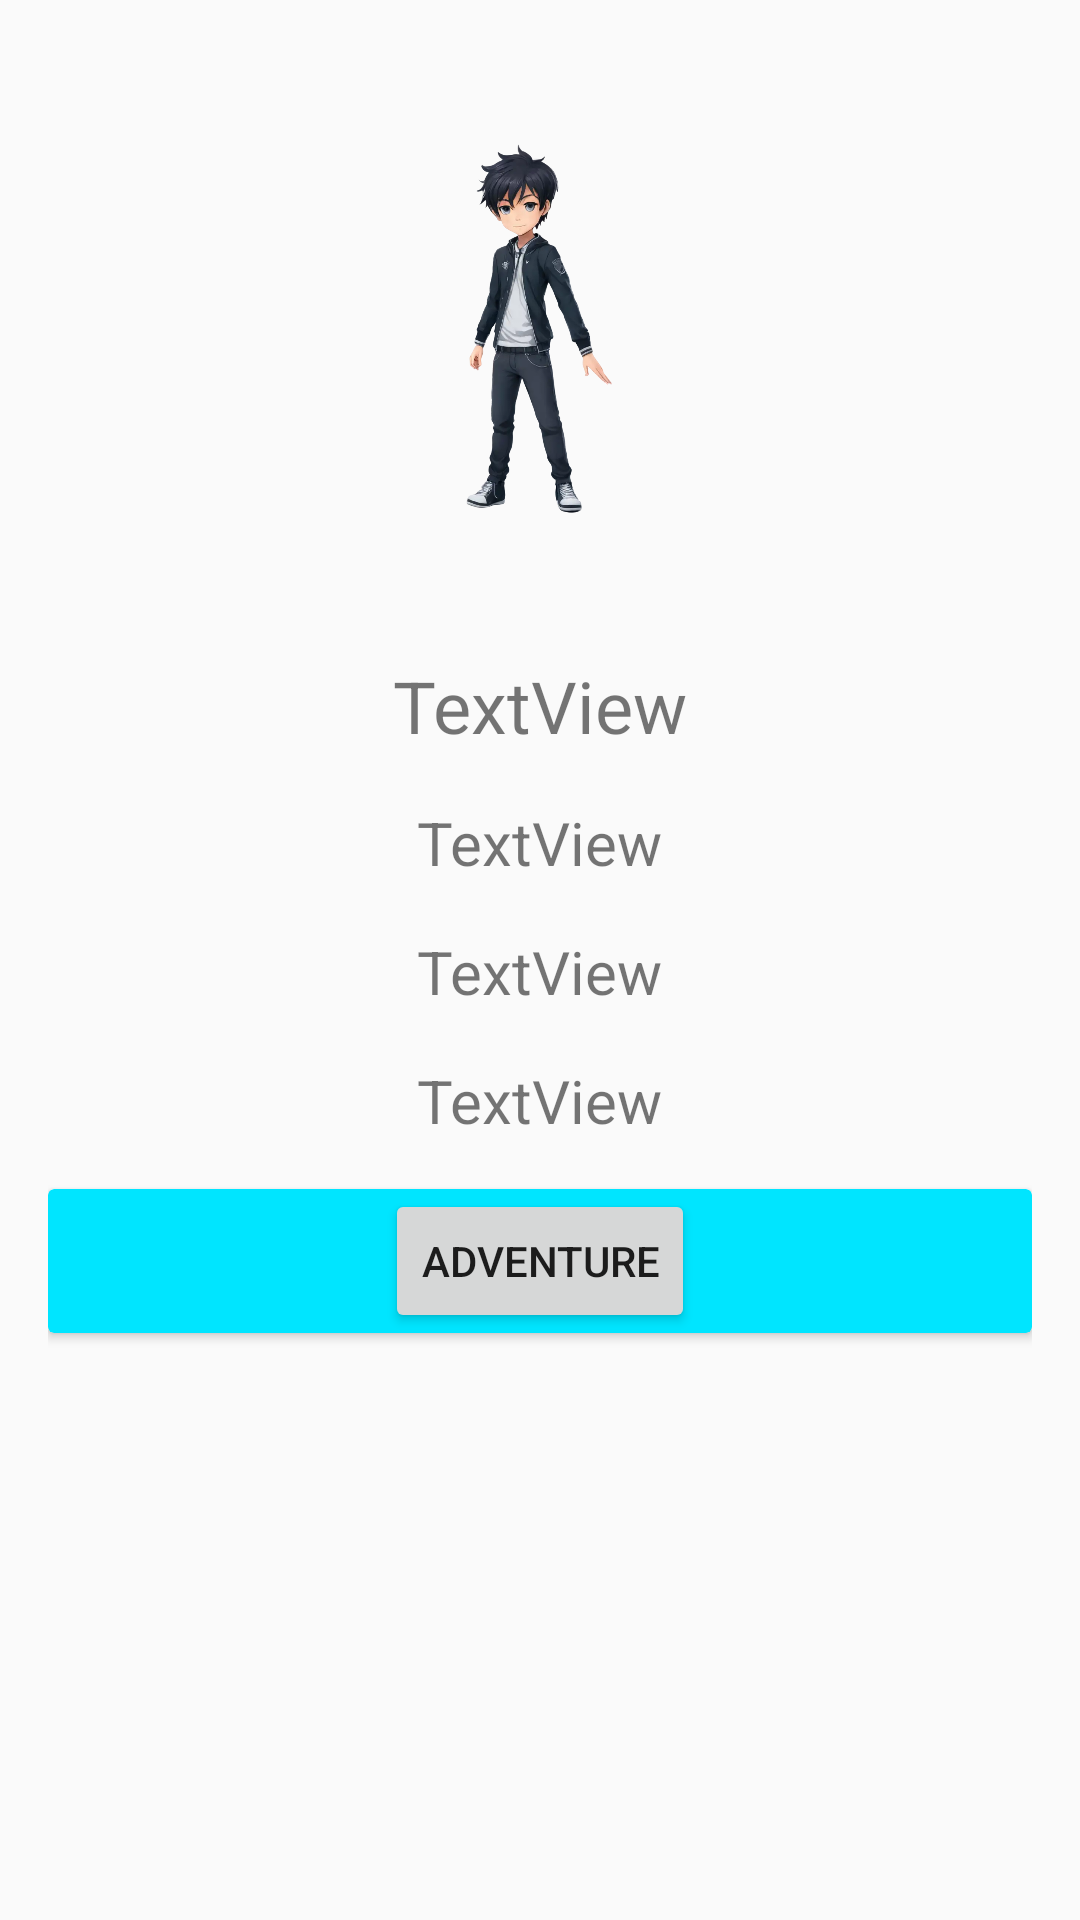

The Android layout XML behind this screen, and the referenced resources:
<!-- AndroidManifest.xml: application theme Theme.ProdApp -->
<!-- res/layout/fragment_character.xml -->
<?xml version="1.0" encoding="utf-8"?>
<androidx.constraintlayout.widget.ConstraintLayout xmlns:android="http://schemas.android.com/apk/res/android"
    xmlns:app="http://schemas.android.com/apk/res-auto"
    xmlns:tools="http://schemas.android.com/tools"
    android:layout_width="match_parent"
    android:layout_height="match_parent">

    <LinearLayout
        android:layout_width="match_parent"
        android:layout_height="match_parent"
        android:gravity="center_horizontal"
        android:padding="16dp"
        android:orientation="vertical">

        <ImageView
            android:id="@+id/character_picture"
            android:layout_width="127dp"
            android:layout_height="187dp"
            android:layout_marginBottom="16dp"
            android:src="@drawable/char_image" />

        <TextView
            android:id="@+id/character_level"
            android:layout_width="wrap_content"
            android:layout_height="wrap_content"
            android:textSize="24dp"
            android:layout_marginBottom="16dp"
            android:text="TextView" />

        <TextView
            android:id="@+id/character_xp"
            android:layout_width="wrap_content"
            android:layout_height="wrap_content"
            android:textSize="20dp"
            android:layout_marginBottom="16dp"
            android:text="TextView" />
        <TextView
            android:id="@+id/character_health"
            android:layout_width="wrap_content"
            android:layout_height="wrap_content"
            android:textSize="20dp"
            android:layout_marginBottom="16dp"
            android:text="TextView" />
        <TextView
            android:id="@+id/character_strength"
            android:layout_width="wrap_content"
            android:layout_height="wrap_content"
            android:textSize="20dp"
            android:layout_marginBottom="16dp"
            android:text="TextView" />

        <androidx.cardview.widget.CardView

            android:layout_width="match_parent"
            android:layout_height="wrap_content"
            app:cardBackgroundColor="#00E5FF"
            app:layout_constraintBottom_toBottomOf="parent"
            app:layout_constraintStart_toStartOf="parent">



            <LinearLayout
                android:layout_width="match_parent"
                android:layout_height="match_parent"
                android:gravity="center"
                android:orientation="vertical">

                <Button
                    android:id="@+id/adventure_button"
                    android:layout_width="wrap_content"
                    android:layout_height="wrap_content"
                    android:text="@string/character_adventure" />

                <TextView
                    android:id="@+id/adventure_outcome"
                    android:layout_width="wrap_content"
                    android:layout_height="wrap_content"
                    android:layout_marginBottom="16dp"
                    android:text="TextView"
                    android:textSize="20dp"
                    android:visibility="gone" />

                <TextView
                    android:id="@+id/adventure_detail"
                    android:layout_width="wrap_content"
                    android:layout_height="wrap_content"
                    android:layout_marginBottom="16dp"
                    android:text="TextView"
                    android:textSize="20dp"
                    android:visibility="gone" />

            </LinearLayout>
        </androidx.cardview.widget.CardView>

    </LinearLayout>

</androidx.constraintlayout.widget.ConstraintLayout>
<!-- resources referenced by this layout -->
<resources>
  <!-- drawable char_image: webp bitmap (drawable, 39024 bytes) -->
  <string name="character_adventure">Adventure</string>
  <style name="Theme.ProdApp" parent="android:Theme.Material.Light.NoActionBar" />
</resources>
